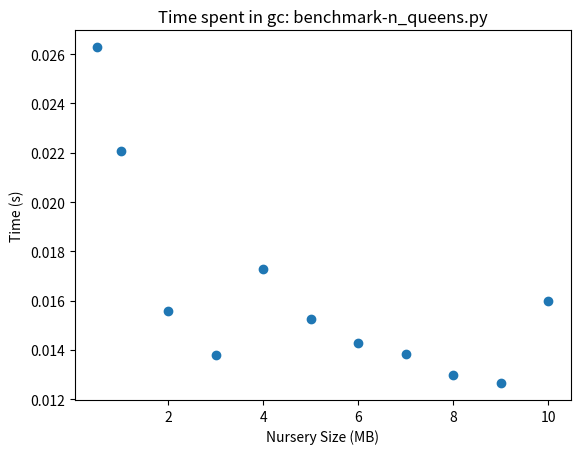

Source code (Python):
import matplotlib
matplotlib.use('Agg')
import matplotlib.pyplot as plt
import numpy as np

if __name__=="__main__":
    size = np.array([0.5,1,2,3,4,5,6,7,8,9,10])
    time = np.array([0.02628395,	0.02208972,	0.015576631,	0.013800412,	0.017289698,	0.015239626,	0.014301181,	0.013819277,	0.01297076,	0.01265569,	0.016005367])
    plt.scatter(size, time)
    plt.title("Time spent in gc: benchmark-n_queens.py")
    plt.xlabel("Nursery Size (MB)")
    plt.ylabel("Time (s)")
    plt.savefig("plot.png")
